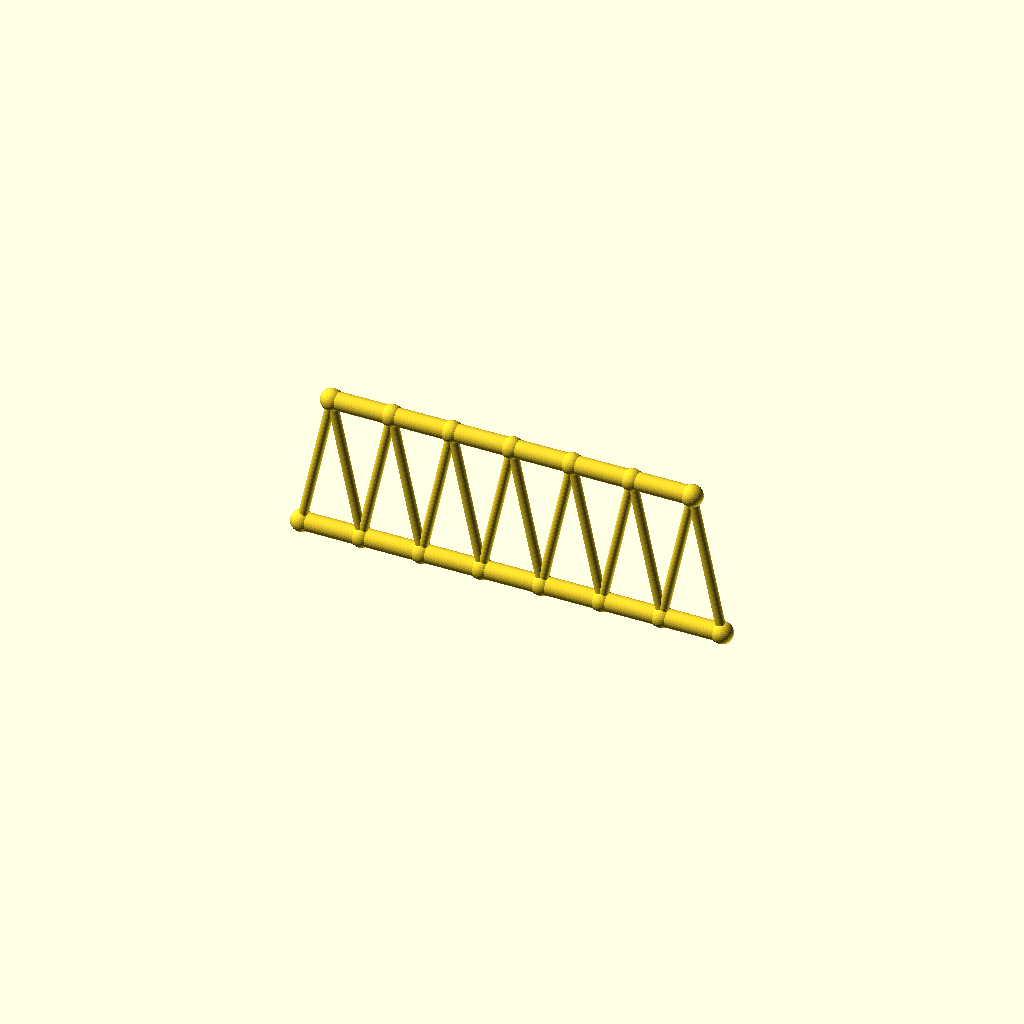
Cell 1 — every parameter at its default value.
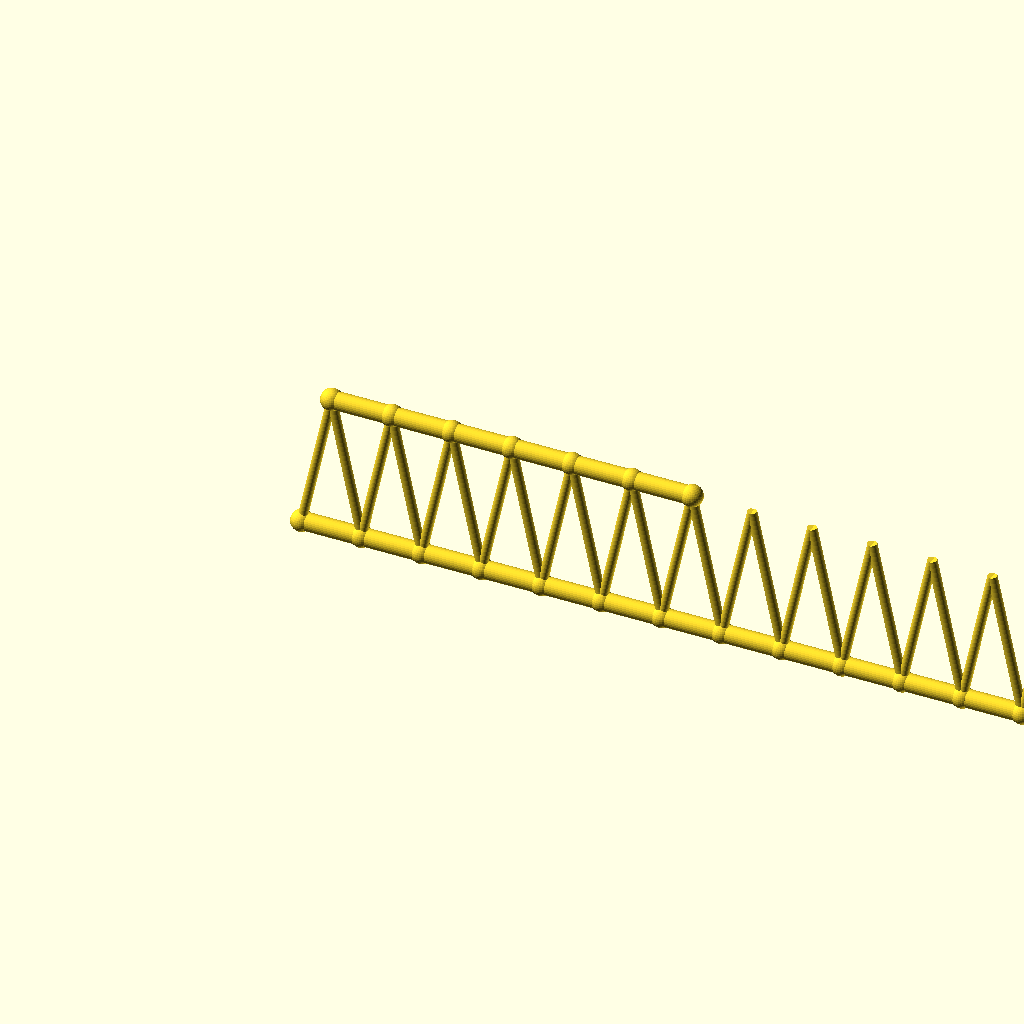
Cell 2 — panels set to 14, the other parameters unchanged.
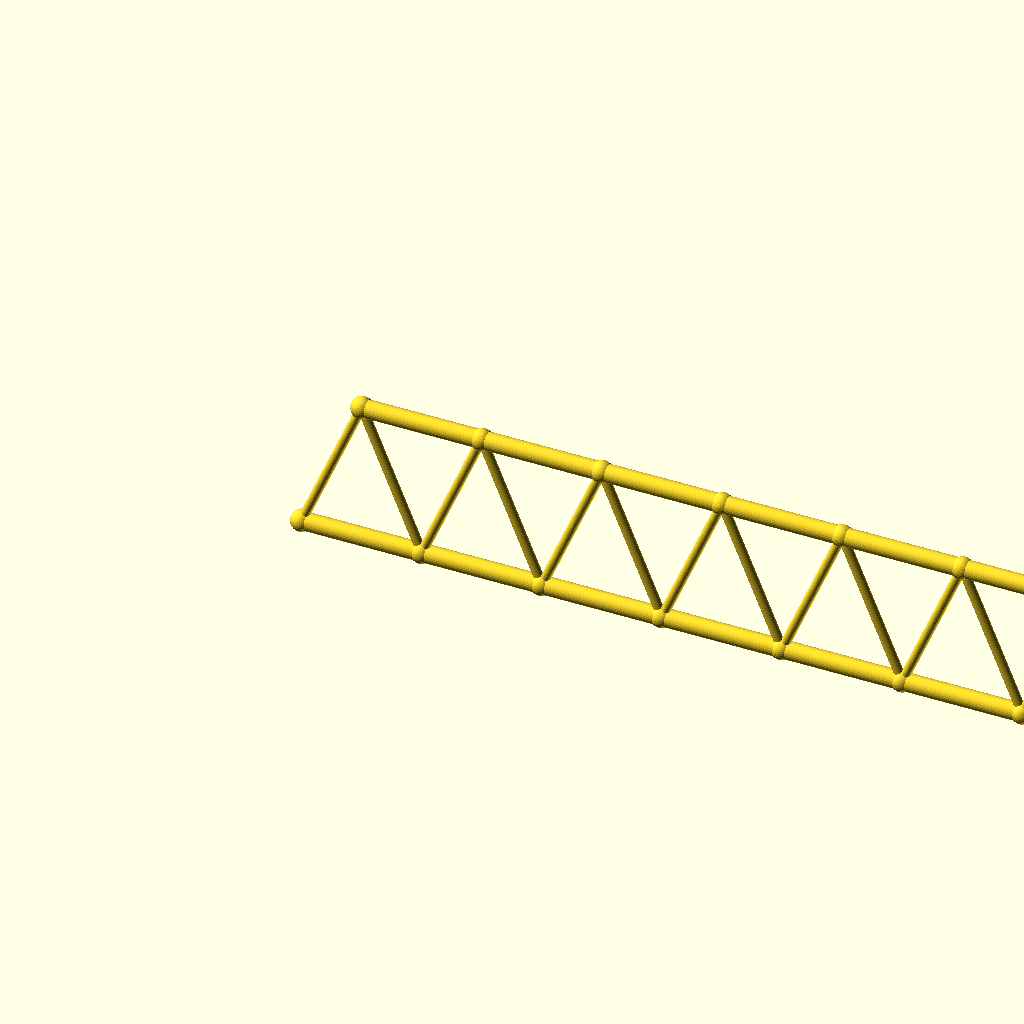
Cell 3 — panel_p set to 67.4, the other parameters unchanged.
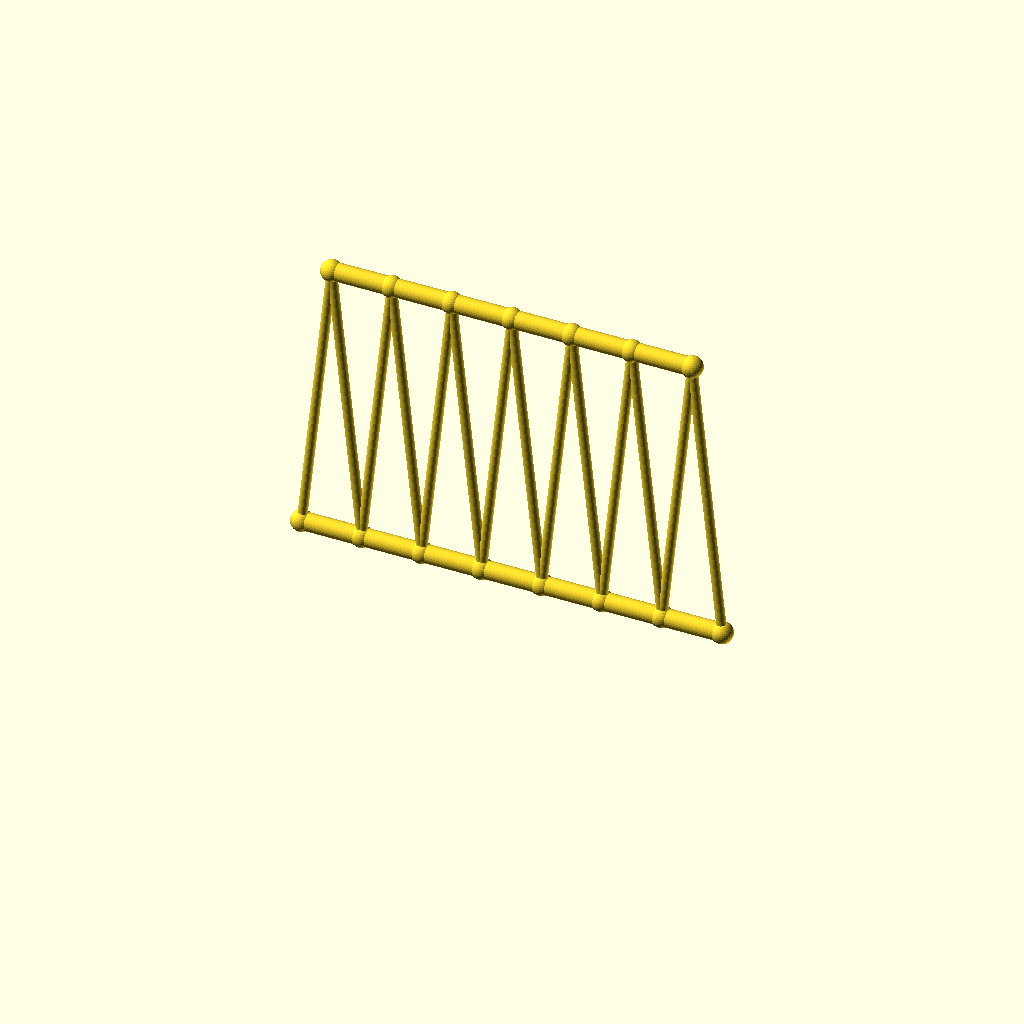
Cell 4: the same model with frame_h = 160.
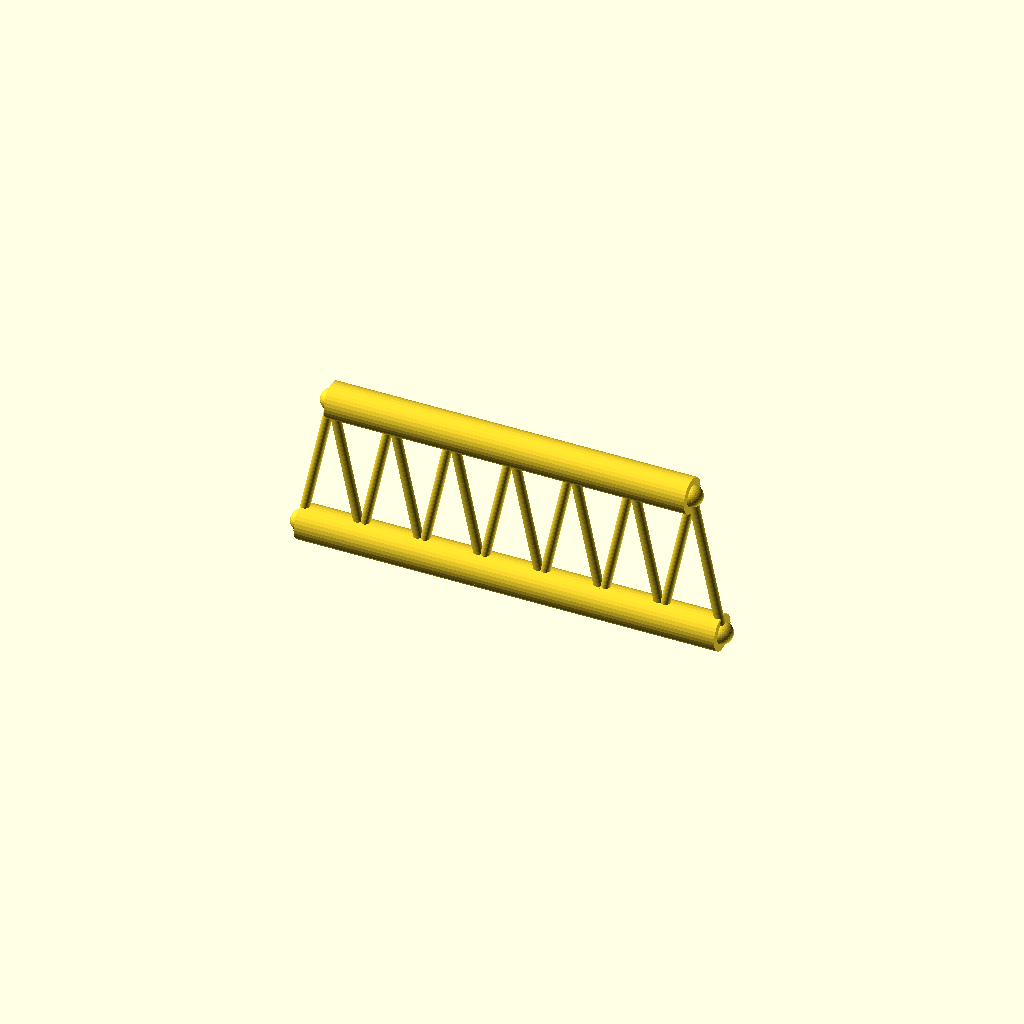
Cell 5: the same model with chord_r = 10.
One fixed orthographic camera (rotation 55°, 0°, 25°; colour scheme Cornfield) for every cell.
Source of the model, optional_data/data/gen2/trusses/part_0024.scad:
$fn = 32;

// ----------------------------------------------------------------------
// Warren truss: span 235.9 mm, height 80 mm, 7 equal panels
// ----------------------------------------------------------------------

// --- parameters (mm) ---
panels = 7;               // number of equal panels
panel_p = 33.7;           // panel length, X
span = 235.9;             // span between the end joints
frame_h = 80;             // truss height, Z
chord_r = 5;              // chord member radius
diag_r = 2.6;             // diagonal member radius
joint_r = 6;              // joint ball radius

module member(a, b, r) {
  /* rod: cylinder from joint a to joint b */
  d = b - a;
  length = norm(d);
  translate(a) rotate([0, acos(d[2] / length), atan2(d[1], d[0])])
    cylinder(h = length, r = r);
}

module joint(p, r) {
  /* ball at the joint centre */
  translate(p) sphere(r = r);
}

bottom = [for (i = [0 : panels]) [i * panel_p, 0, 0]];
top = [for (i = [0 : panels - 1]) [i * panel_p + panel_p / 2, 0, frame_h]];

for (i = [0 : panels - 1]) member(bottom[i], bottom[i + 1], chord_r);
for (i = [0 : 5]) member(top[i], top[i + 1], chord_r);

/* zig-zag diagonals up to the mid-panel joints */
for (i = [0 : panels - 1]) {
  member(bottom[i], top[i], diag_r);
  member(bottom[i + 1], top[i], diag_r);
}

/* joint balls */
for (i = [0 : panels]) joint(bottom[i], joint_r);
for (i = [0 : 6]) joint(top[i], joint_r);
Customizer parameters (derived from the source; name, type, default, range or options):
panels: number, default 7
panel_p: number, default 33.7
span: number, default 235.9
frame_h: number, default 80
chord_r: number, default 5
diag_r: number, default 2.6
joint_r: number, default 6
